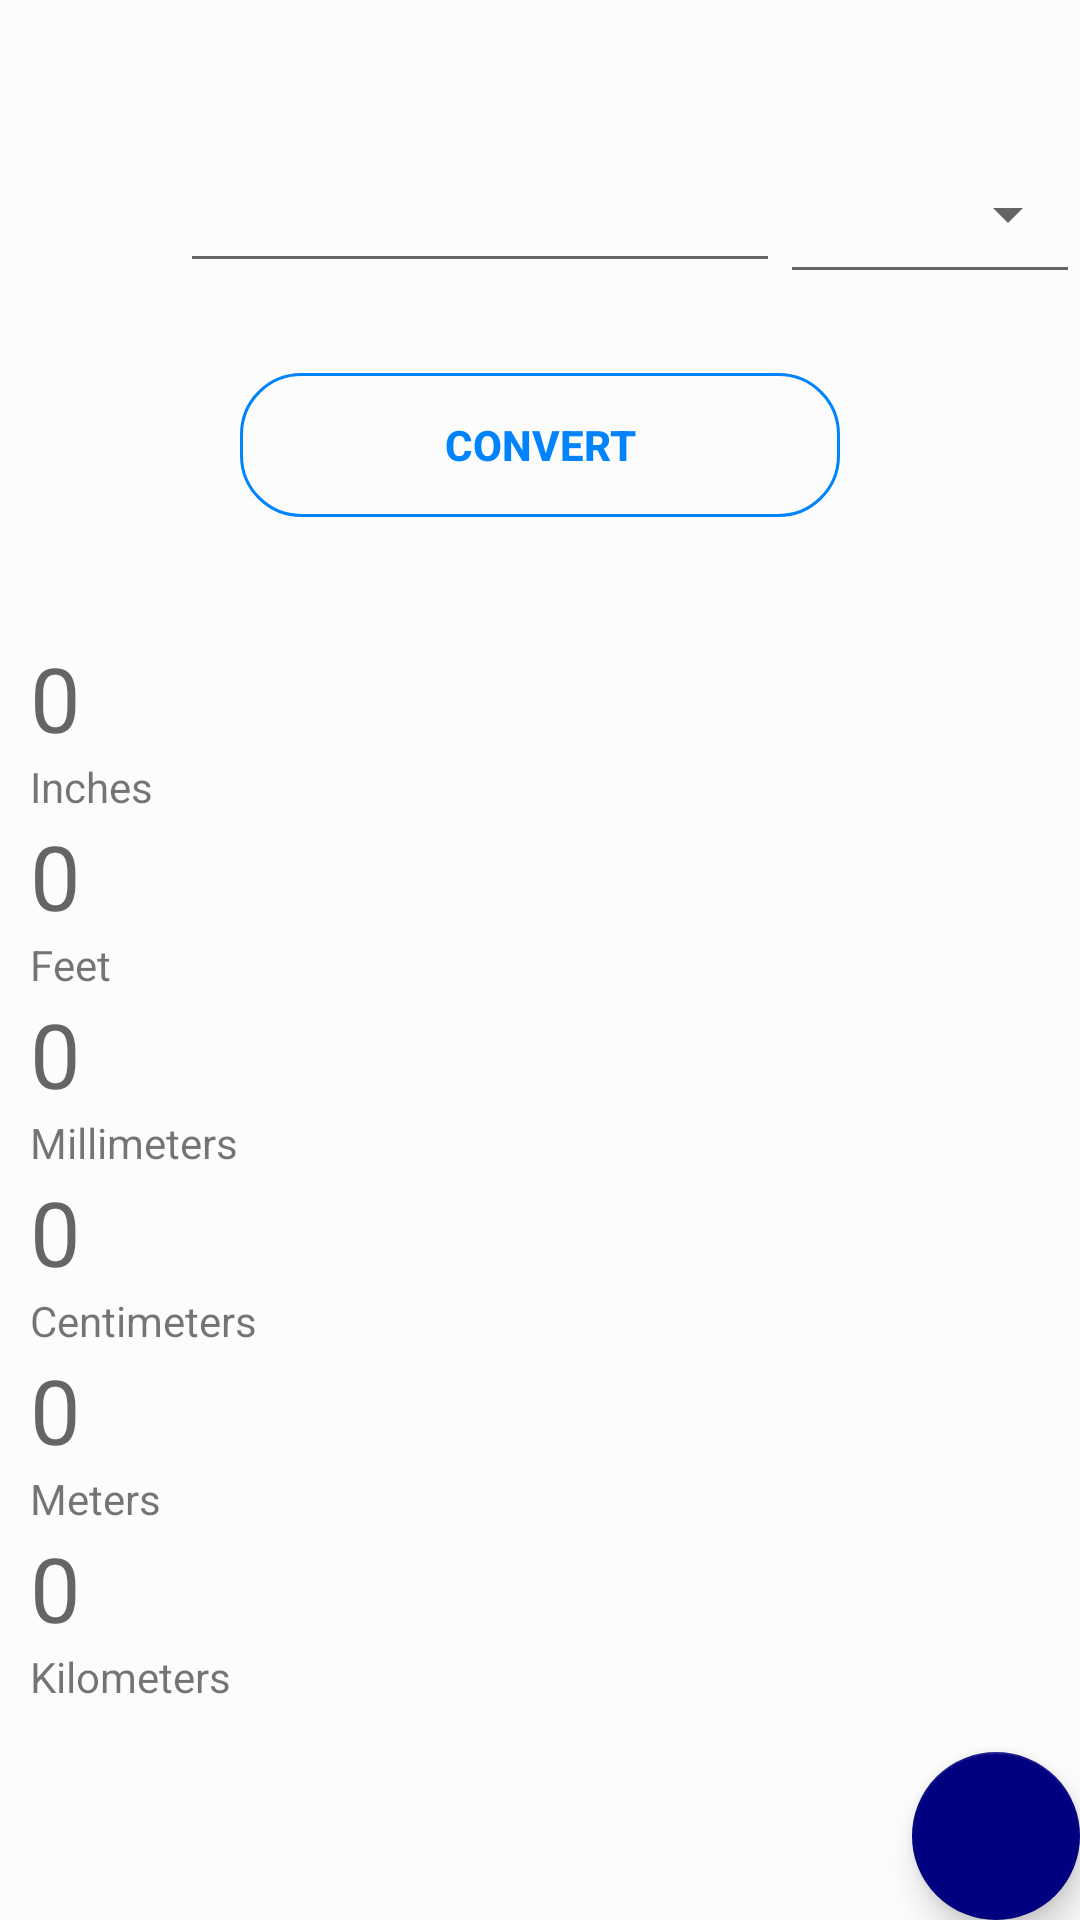

Reconstruct the res/layout file that produces this screen, plus the resources it refers to.
<!-- AndroidManifest.xml: application theme AppTheme -->
<!-- res/layout/fragment_length.xml -->
<?xml version="1.0" encoding="utf-8"?>
<androidx.coordinatorlayout.widget.CoordinatorLayout xmlns:android="http://schemas.android.com/apk/res/android"
    xmlns:tools="http://schemas.android.com/tools"
    android:layout_width="match_parent"
    android:layout_height="match_parent"
    xmlns:app="http://schemas.android.com/apk/res-auto"
    android:background="?attr/backgroundColor"
    tools:context=".LengthFragment">

    <RelativeLayout
        android:id="@+id/RelativeLayout"
        android:layout_width="wrap_content"
        android:layout_height="wrap_content"
        android:paddingLeft="10dp"
        android:paddingTop="15dp"
        tools:ignore="MissingConstraints">

        <EditText
            android:id="@+id/txtValue"
            android:layout_width="200dp"
            android:layout_height="wrap_content"
            android:layout_marginStart="50dp"
            android:layout_marginLeft="50dp"
            android:layout_marginTop="30dp"
            android:layout_marginRight="100dp"
            android:inputType="numberDecimal"
            android:textSize="24sp" />

        <Spinner
            android:id="@+id/spUnit"
            style="@android:style/Widget.Material.Light.Spinner.Underlined"
            android:layout_width="101dp"
            android:layout_height="53dp"
            android:layout_marginTop="30dp"
            android:layout_toRightOf="@+id/txtValue" />

        <Button
            android:id="@+id/btConvert"
            android:layout_width="200dp"
            android:layout_height="wrap_content"
            android:layout_below="@+id/txtValue"
            android:layout_centerHorizontal="true"
            android:layout_marginTop="30dp"
            android:text="@string/converter_convertBtn"
            android:background="@drawable/btn_shape_round"
            android:textColor="#0183FC"
            android:textStyle="bold" />

        <TextView
            android:id="@+id/txtInches"
            android:layout_width="match_parent"
            android:layout_height="wrap_content"
            android:layout_below="@+id/btConvert"
            android:hint="0"
            android:paddingTop="40dp"
            android:textAlignment="textStart"
            android:textSize="30sp" />

        <TextView
            android:id="@+id/txtFeet"
            android:layout_width="match_parent"
            android:layout_height="wrap_content"
            android:layout_below="@id/t1"
            android:hint="0"
            android:textAlignment="textStart"
            android:textAppearance="@style/TextAppearance.AppCompat.Medium"
            android:textSize="30sp" />

        <TextView
            android:id="@+id/txtMm"
            android:layout_width="match_parent"
            android:layout_height="wrap_content"
            android:layout_below="@id/t2"
            android:layout_alignParentStart="true"
            android:hint="0"
            android:textAlignment="textStart"
            android:textSize="30sp" />

        <TextView
            android:id="@+id/txtCm"
            android:layout_width="match_parent"
            android:layout_height="wrap_content"
            android:layout_below="@id/t3"
            android:hint="0"
            android:textAlignment="textStart"
            android:textSize="30sp" />

        <TextView
            android:id="@+id/txtM"
            android:layout_width="match_parent"
            android:layout_height="wrap_content"
            android:layout_below="@id/t4"
            android:hint="0"
            android:textAlignment="textStart"
            android:textSize="30sp" />

        <TextView
            android:id="@+id/txtKm"
            android:layout_width="match_parent"
            android:layout_height="wrap_content"
            android:layout_below="@id/t5"
            android:hint="0"
            android:textAlignment="textStart"
            android:textSize="30sp" />

        <TextView
            android:id="@+id/t1"
            android:layout_width="match_parent"
            android:layout_height="wrap_content"
            android:layout_below="@id/txtInches"
            android:text="Inches" />

        <TextView
            android:id="@+id/t2"
            android:layout_width="match_parent"
            android:layout_height="wrap_content"
            android:layout_below="@id/txtFeet"
            android:text="Feet" />

        <TextView
            android:id="@+id/t3"
            android:layout_width="match_parent"
            android:layout_height="wrap_content"
            android:layout_below="@id/txtMm"
            android:text="Millimeters" />

        <TextView
            android:id="@+id/t4"
            android:layout_width="match_parent"
            android:layout_height="wrap_content"
            android:layout_below="@id/txtCm"
            android:text="Centimeters" />

        <TextView
            android:id="@+id/t5"
            android:layout_width="match_parent"
            android:layout_height="wrap_content"
            android:layout_below="@id/txtM"
            android:text="Meters" />

        <TextView
            android:id="@+id/t6"
            android:layout_width="match_parent"
            android:layout_height="wrap_content"
            android:layout_below="@id/txtKm"
            android:text="Kilometers" />




    </RelativeLayout>

    <com.google.android.material.floatingactionbutton.FloatingActionButton
        android:id="@+id/btReset"
        android:layout_width="wrap_content"
        android:layout_height="wrap_content"
        android:layout_margin="@dimen/fab_margin"
        app:backgroundTint="@color/floattingButton"
        android:src="@drawable/ic_button_reset"
        android:layout_gravity="bottom|end"
        android:layout_marginStart="@dimen/fab_margin"
        android:layout_marginTop="30dp"
        android:layout_marginEnd="@dimen/fab_margin"
        android:layout_marginBottom="@dimen/fab_margin"/>
</androidx.coordinatorlayout.widget.CoordinatorLayout>
<!-- resources referenced by this layout -->
<resources>
  <color name="floattingButton">#000080</color>
  <!-- drawable btn_shape_round (drawable) -->
  <?xml version="1.0" encoding="utf-8"?>
  <shape xmlns:android="http://schemas.android.com/apk/res/android"
      android:padding="16dp"
      android:shape="rectangle">
      <stroke
          android:width="1dp"
          android:color="#0183FC" />
      <corners android:radius="20dp" />
  </shape>
  <string name="converter_convertBtn">Convert</string>
  <style name="AppTheme" parent="Theme.AppCompat.Light.NoActionBar">
          
          <item name="colorPrimary">@color/colorPrimary</item>
          <item name="colorPrimaryDark">@color/colorPrimaryDark</item>
          <item name="colorAccent">@color/colorAccent</item>
          <item name="backgroundColor">#fcfcfc</item>
      </style>
  <color name="colorPrimary">#0183FC</color>
  <color name="colorPrimaryDark">#00574B</color>
  <color name="colorAccent">#D81B60</color>
</resources>
